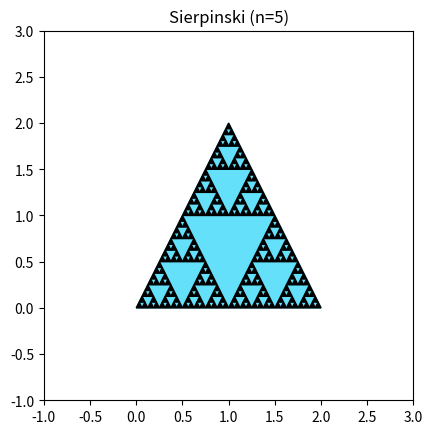

Here is the Python script that generated this plot:
import matplotlib.pyplot as plt
import matplotlib.patches as patches


x1 , y1 = 0 ,0
x2 , y2 = 2 , 0
x3 , y3 = 1 , 2
n=5

def ser (x1 , y1 , x2 , y2 ,x3 , y3 , n):
    if n==0: 
        return [(x1 , y1) , (x2 , y2) , (x3, y3)]
    
    xx1=(x1+x2)/2
    yy1=(y1+y2)/2

    xx2=(x2+x3)/2
    yy2=(y2+y3)/2

    xx3=(x1+x3)/2
    yy3=(y1+y3)/2
    
    
    points = []
    points.extend(ser(x1, y1, xx1, yy1, xx3, yy3, n - 1))
    points.extend(ser(xx1, yy1, x2, y2, xx2, yy2, n - 1))
    points.extend(ser(xx3, yy3, xx2, yy2, x3, y3, n - 1))

    return points

points = ser(x1 , y1 , x2 , y2 ,x3 , y3 , n)


fig, ax = plt.subplots()

x_vals, y_vals = zip(*points)



triangle = patches.Polygon([[x1, y1], [x2, y2], [x3, y3]], closed=True, color=(100/255, 224/255, 250/255))
ax.add_patch(triangle)

for i in range(0,len(points),3):
    triangle = patches.Polygon(points[i:i+3], closed=True, color=(0/255, 0/255, 0/255))
    ax.add_patch(triangle)

plt.xlim(-1, 3)
plt.ylim(-1, 3)
ax.set_aspect('equal')
plt.title(f"Sierpinski (n={n})")
plt.show()